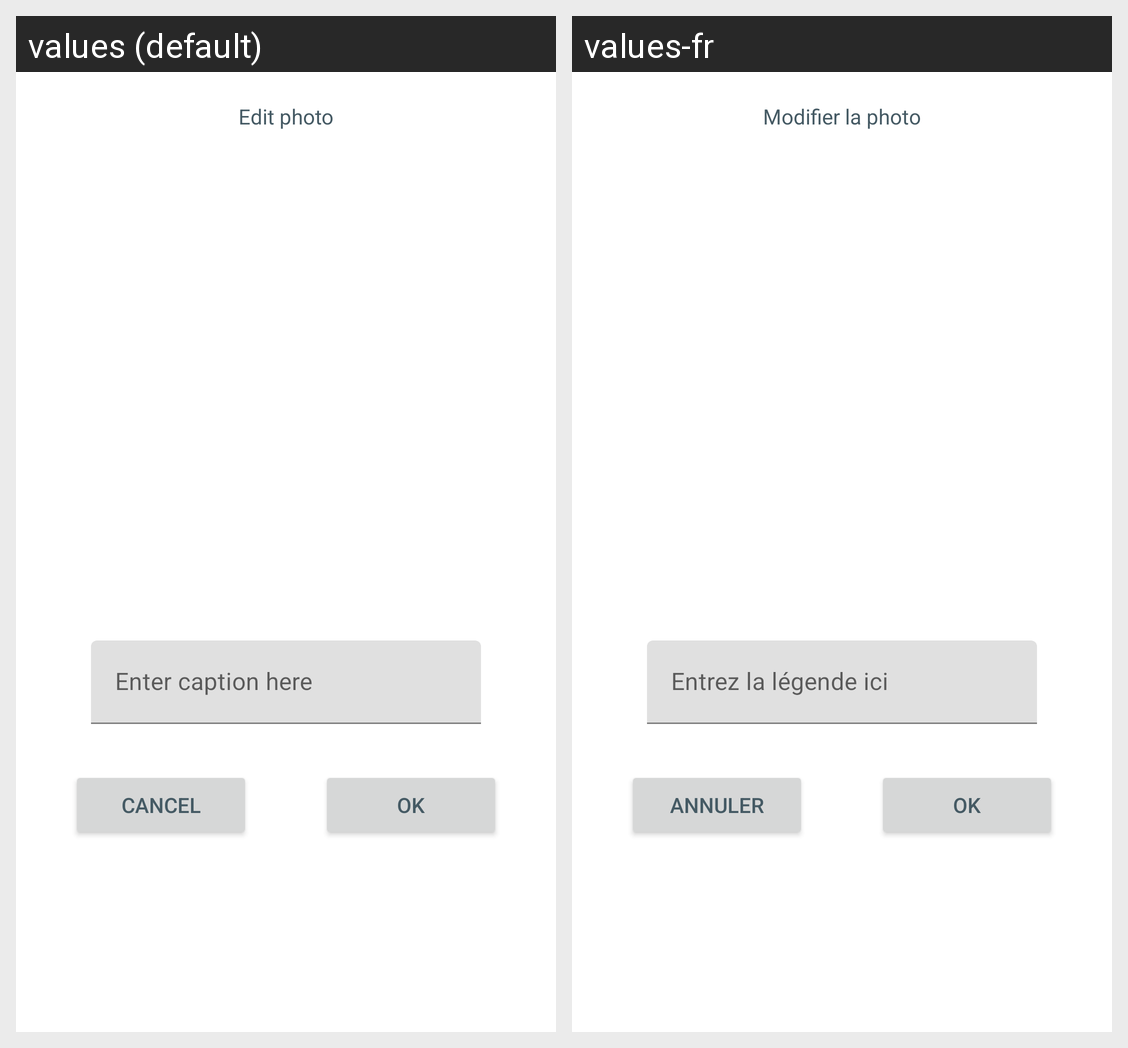

Strings drawn on this Android screen and how each of the app's shown locales translates them:
Android screen res/layout/photo_edit_dialog_fragment.xml rendered under 2 locales, left to right: values (default), values-fr. Device: Nexus 5 (rendered at 1080×1920; each locale shown at half size, 540×960, under a caption strip naming it); theme AppTheme.
Strings drawn on this screen, with the default value and each locale's value (text and hints the layout hard-codes, and strings that could not be matched under every locale, appear in the picture but are not listed):

edit_photo
  values: Edit photo
  values-fr: Modifier la photo

entrer_caption_here
  values: Enter caption here
  values-fr: Entrez la légende ici

cancel
  values: Cancel
  values-fr: Annuler
